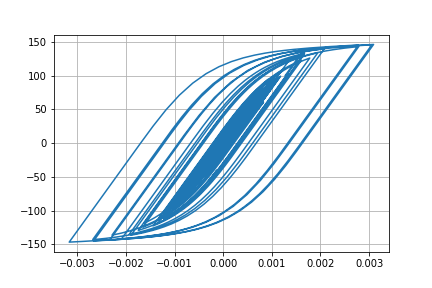

Source data for this figure (header and first rows):
Desplacment, Force
0.0, 0.0
-3.2366585059646167e-07, -0.03237
-1.0605887125720147e-06, -0.1061
-1.8012444015745573e-06, -0.1801
-2.2715382384952117e-06, -0.2272
-2.3694498979244054e-06, -0.2369
-2.0909846735651202e-06, -0.2091
-1.4080053025967475e-06, -0.1408
-1.3967620449086532e-07, -0.01397
2.0008606383517896e-06, 0.2001
5.271071784855269e-06, 0.5271
9.778602270618e-06, 0.9778
1.541389515763424e-05, 1.541
2.1847459436569463e-05, 2.185
2.8607467632521155e-05, 2.86
3.530178509536988e-05, 3.529
4.1730987852457836e-05, 4.172
4.7840181384941744e-05, 4.782
5.35893630116674e-05, 5.356
5.8877085906547635e-05, 5.884
6.357963889350918e-05, 6.354
6.751004359946065e-05, 6.746
7.05047426615993e-05, 7.045
7.251807610405195e-05, 7.246
7.36678192602371e-05, 7.36
7.408625082413977e-05, 7.402
7.371318965157635e-05, 7.365
7.235946543881686e-05, 7.229
6.974226930040093e-05, 6.968
6.56519974383426e-05, 6.559
6.0082126967754403e-05, 6.002
5.316692425975591e-05, 5.31
4.508176207808144e-05, 4.502
3.605576499241972e-05, 3.599
2.6384368194347875e-05, 2.632
1.6343298136057995e-05, 1.628
6.211306659481995e-06, 0.6146
-3.855201576305633e-06, -0.392
-1.383941894930232e-05, -1.39
-2.3790883904314116e-05, -2.385
-3.381359386724372e-05, -3.387
-4.3967579920174315e-05, -4.402
-5.43052252346263e-05, -5.434
-6.496739230840335e-05, -6.499
-7.635436286233287e-05, -7.635
-8.88093859935869e-05, -8.876
-0.0001024, -10.23
-0.0001169, -11.67
-0.0001316, -13.13
-0.0001456, -14.52
-0.0001586, -15.8
-0.0001701, -16.94
-0.00018, -17.91
-0.000188, -18.7
-0.0001936, -19.25
-0.0001965, -19.53
-0.0001965, -19.54
-0.0001942, -19.31
-0.0001901, -18.89
-0.0001848, -18.36
... 2,941 more rows
